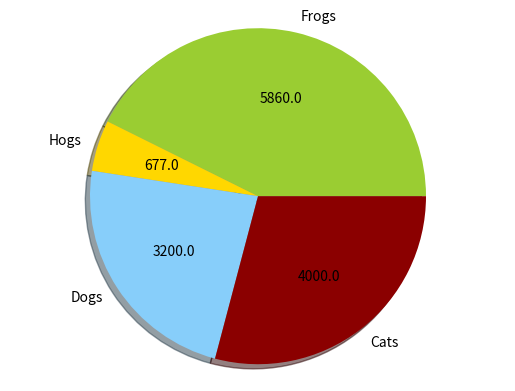

Here is the Python script that generated this plot:
import matplotlib.pyplot as plt
import numpy

labels = ['Frogs', 'Hogs', 'Dogs', 'Cats']
sizes = numpy.array([5860.0, 677.0, 3200.0, 4000.0])
colors = ['yellowgreen', 'gold', 'lightskyblue', 'darkred']


def absolute_value(val):
    a = numpy.round(val/100.*sizes.sum(), 0)
    return a


plt.pie(sizes, labels=labels, colors=colors, autopct=absolute_value, shadow=True)

plt.axis('equal')
plt.savefig('./test_plot_pie.png')